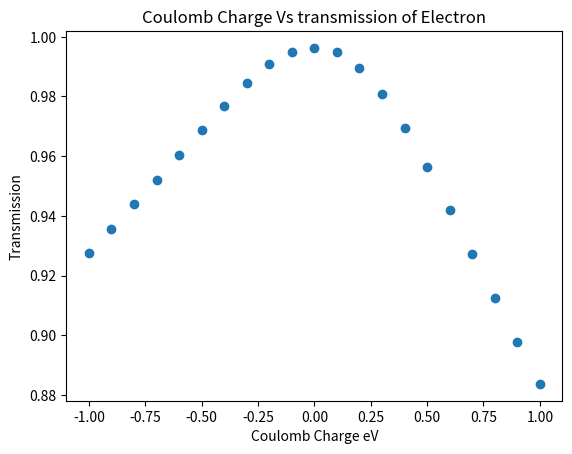

Here is the Python script that generated this plot:
import numpy as np
import matplotlib.pyplot as plt

transmissions = np.array([0.927633, 0.935765, 0.943876, 0.952080, 0.960390, 0.968736, 0.976918, 0.984558, 0.990949,0.994984, 0.996273, 0.994744, 0.98968, 0.980947, 0.969502, 0.956244, 0.941939, 0.927182, 0.912392, 0.897866, 0.883716])
charges = np.array([-1,-.9,-.8,-.7,-.6,-.5,-.4,-.3,-.2,-.1,0,.1,.2,.3,.4,.5,.6,.7,.8,.9,1.0])
plt.scatter(charges, transmissions)
plt.xlabel("Coulomb Charge eV")
plt.ylabel("Transmission")
plt.title("Coulomb Charge Vs transmission of Electron")
plt.show()